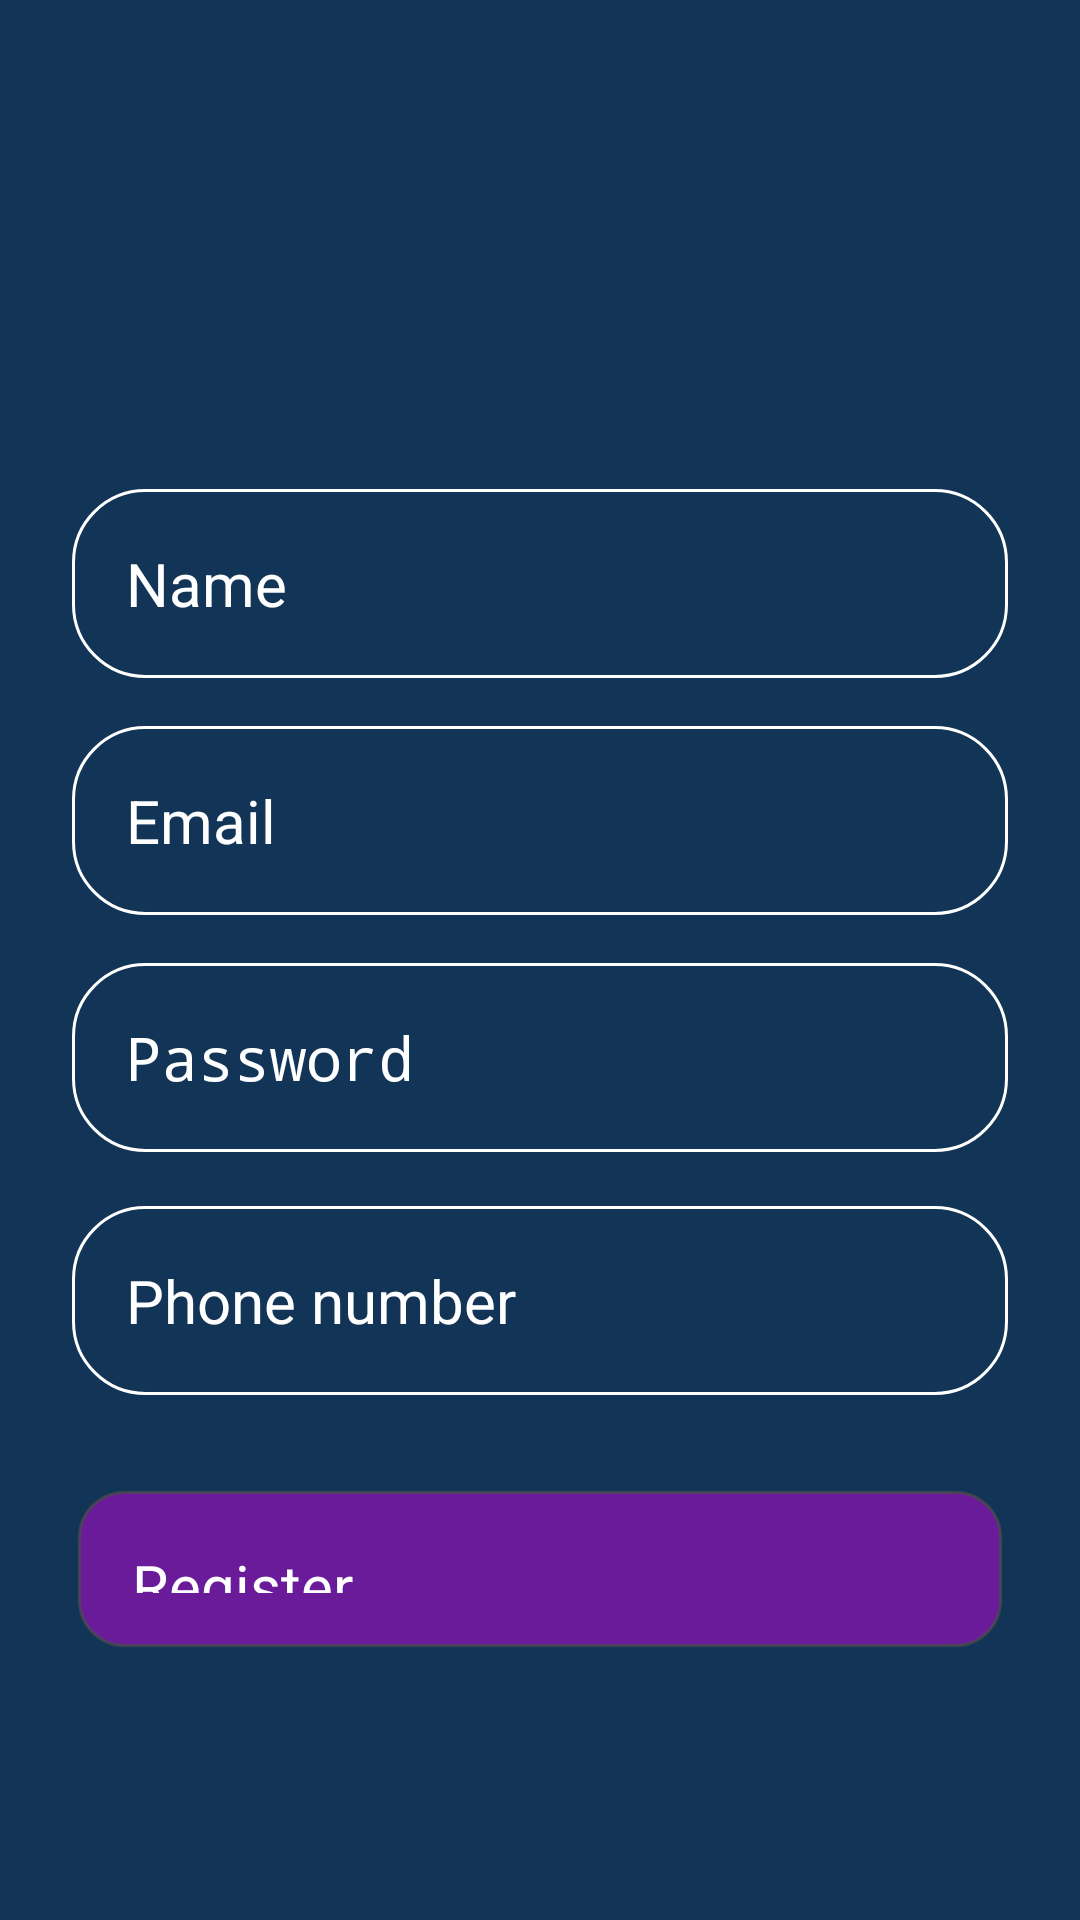

Write the Android layout XML for this screen, with the resource values it uses.
<!-- AndroidManifest.xml: application theme Theme.MyApplication -->
<!-- res/layout/activity_register.xml -->
<?xml version="1.0" encoding="utf-8"?>
<LinearLayout xmlns:android="http://schemas.android.com/apk/res/android"
    xmlns:tools="http://schemas.android.com/tools"
    android:id="@+id/main"
    android:layout_width="match_parent"
    android:layout_height="match_parent"
    android:gravity="center"
    android:orientation="vertical"
    android:background="#123456"
    android:padding="16dp"
    tools:context=".Register">

    <ImageView
        android:layout_width="160dp"
        android:layout_height="160dp"
        android:layout_marginTop="30dp"
        android:src="@drawable/account_circle"
        android:contentDescription="@string/acc_icon" />

    <EditText
        android:id="@+id/name"
        android:layout_width="match_parent"
        android:layout_height="wrap_content"
        android:layout_marginHorizontal="8dp"
        android:layout_marginTop="32dp"
        android:autofillHints="Name"
        android:background="@drawable/rounded_corner"
        android:hint="@string/name"
        android:inputType="text"
        android:padding="18dp"
        android:textColor="@color/white"
        android:textColorHint="@color/white"
        android:textSize="20sp"
        android:maxLength="30" />

    <EditText
        android:id="@+id/email"
        android:layout_width="match_parent"
        android:layout_height="wrap_content"
        android:layout_marginHorizontal="8dp"
        android:layout_marginTop="16dp"
        android:autofillHints="example@provider.domain"
        android:background="@drawable/rounded_corner"
        android:hint="@string/email"
        android:inputType="textEmailAddress"
        android:padding="18dp"
        android:textColor="@color/white"
        android:textColorHint="@color/white"
        android:textSize="20sp"
        android:maxLength="20"/>

    <EditText
        android:id="@+id/password"
        android:layout_width="match_parent"
        android:layout_height="wrap_content"
        android:layout_marginHorizontal="8dp"
        android:layout_marginTop="16dp"
        android:autofillHints="password"
        android:background="@drawable/rounded_corner"
        android:hint="@string/password"
        android:inputType="textPassword"
        android:padding="18dp"
        android:textColor="@color/white"
        android:textColorHint="@color/white"
        android:textSize="20sp"
        android:maxLength="20" />

    <EditText
        android:id="@+id/phone"
        android:layout_width="match_parent"
        android:layout_height="wrap_content"
        android:layout_marginHorizontal="8dp"
        android:layout_marginTop="18dp"
        android:autofillHints="+12345678901"
        android:background="@drawable/rounded_corner"
        android:hint="@string/cellphone"
        android:inputType="phone"
        android:padding="18dp"
        android:textColor="@color/white"
        android:textColorHint="@color/white"
        android:textSize="20sp"
        android:maxLength="20" />

    <Button
        android:id="@+id/register_btn"
        android:layout_width="match_parent"
        android:layout_height="wrap_content"
        android:layout_marginHorizontal="10dp"
        android:layout_marginTop="32dp"
        android:background="@drawable/rounded_button"
        android:padding="18dp"
        android:text="@string/register"
        android:textColor="@color/white"
        android:textColorLink="#A20000"
        android:textSize="20sp" />

    <TextView
        android:id="@+id/log_now"
        android:layout_width="wrap_content"
        android:layout_height="wrap_content"
        android:layout_marginTop="150dp"
        android:gravity="bottom|end"
        android:text="@string/click_login"
        android:textColor="#B3FFFFFF"
        android:textSize="18sp" />
</LinearLayout>
<!-- resources referenced by this layout -->
<resources>
  <color name="white">#FFFFFFFF</color>
  <!-- drawable rounded_button (drawable) -->
  <?xml version="1.0" encoding="utf-8"?>
  <shape xmlns:android="http://schemas.android.com/apk/res/android"
      android:shape="rectangle">
  
      <corners android:radius="15dp" />
      <stroke android:width="1dp" android:color="#B34D4D4D" />
      <solid android:color="#6A1B9A" />
  </shape>
  <!-- drawable rounded_corner (drawable) -->
  <?xml version="1.0" encoding="utf-8"?>
  <shape xmlns:android="http://schemas.android.com/apk/res/android"
      android:shape="rectangle">
  
      <corners android:radius="24dp" />
      <stroke android:width="1dp" android:color="@color/white" />
  </shape>
  <string name="acc_icon">Account icon</string>
  <string name="cellphone">Phone number</string>
  <string name="click_login">Do you have an account? Login here</string>
  <string name="email">Email</string>
  <string name="name">Name</string>
  <string name="password">Password</string>
  <string name="register">Register</string>
  <style name="Theme.MyApplication" parent="Base.Theme.MyApplication" />
  <style name="Base.Theme.MyApplication" parent="Theme.AppCompat.DayNight.NoActionBar">
          
          
      </style>
</resources>
